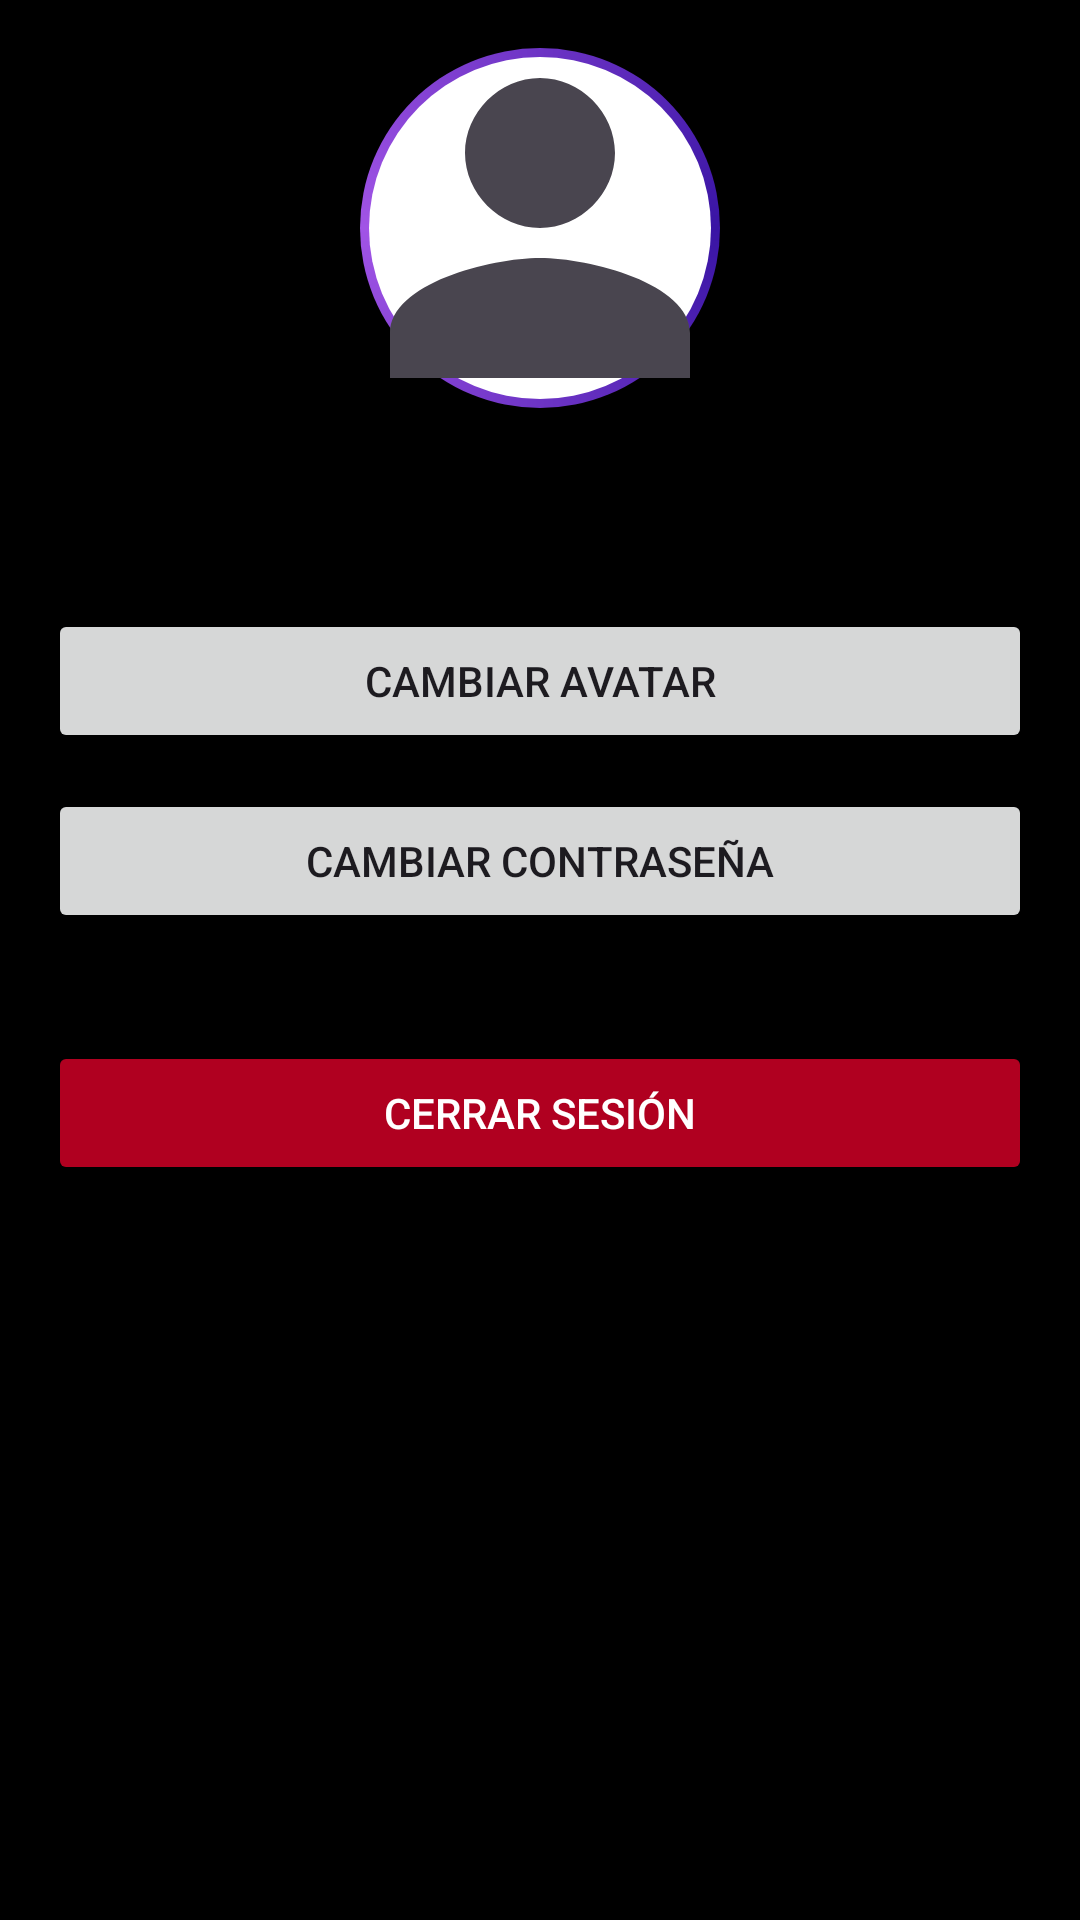

This screen was rendered from an Android layout file. Write that file and the resources it references.
<!-- AndroidManifest.xml: application theme Theme.FieldSmart -->
<!-- res/layout/fragment_settings.xml -->
<?xml version="1.0" encoding="utf-8"?>
<ScrollView xmlns:android="http://schemas.android.com/apk/res/android"
    android:layout_width="match_parent"
    android:layout_height="match_parent"
    android:background="#000000"
    android:padding="16dp">

    <LinearLayout
        android:layout_width="match_parent"
        android:layout_height="wrap_content"
        android:orientation="vertical"
        android:gravity="center_horizontal">

        
        <ImageView
            android:id="@+id/imgAvatar"
            android:layout_width="120dp"
            android:layout_height="120dp"
            android:src="@drawable/ic_person"
            android:contentDescription="Avatar"
            android:layout_marginBottom="16dp"
            android:scaleType="centerCrop"
            android:background="@drawable/circle_background"/>

        
        <TextView
            android:id="@+id/txtNombreUsuario"
            android:layout_width="wrap_content"
            android:layout_height="wrap_content"
            android:text=""
            android:textSize="20sp"
            android:textStyle="bold"
            android:layout_marginBottom="24dp"/>

        
        <Button
            android:id="@+id/btnCambiarAvatar"
            android:layout_width="match_parent"
            android:layout_height="wrap_content"
            android:text="Cambiar Avatar"
            android:layout_marginBottom="12dp"/>

        
        <Button
            android:id="@+id/btnCambiarContrasena"
            android:layout_width="match_parent"
            android:layout_height="wrap_content"
            android:text="Cambiar Contraseña"
            android:layout_marginBottom="12dp"/>

        
        <Button
            android:id="@+id/btnCerrarSesion"
            android:layout_width="match_parent"
            android:layout_height="wrap_content"
            android:text="Cerrar Sesión"
            android:layout_marginTop="24dp"
            android:backgroundTint="@color/design_default_color_error"
            android:textColor="@android:color/white"/>

    </LinearLayout>
</ScrollView>
<!-- resources referenced by this layout -->
<resources>
  <!-- drawable circle_background (drawable) -->
  <layer-list xmlns:android="http://schemas.android.com/apk/res/android">
  
      
      <item>
          <shape android:shape="oval">
              <stroke android:width="0dp"
                  android:color="@android:color/transparent" />
              <gradient
                  android:type="sweep"
                  android:startColor="#3914A4"
                  android:centerColor="#A154E6"
                  android:endColor="#3914A4"
                  android:useLevel="false" />
          </shape>
      </item>
  
      
      <item
          android:left="3dp"
          android:top="3dp"
          android:right="3dp"
          android:bottom="3dp">
          <shape android:shape="oval">
              <solid android:color="@android:color/white" />
          </shape>
      </item>
  
  </layer-list>
  <!-- drawable ic_person (drawable) -->
  <vector xmlns:android="http://schemas.android.com/apk/res/android"
      android:width="24dp"
      android:height="24dp"
      android:viewportWidth="24"
      android:viewportHeight="24"
      android:tint="?attr/colorControlNormal">
      <path
          android:fillColor="@android:color/black"
          android:pathData="M12,12c2.7,0 5,-2.3 5,-5s-2.3,-5 -5,-5 -5,2.3 -5,5 2.3,5 5,5zM12,14c-3.3,0 -10,1.7 -10,5v3h20v-3c0,-3.3 -6.7,-5 -10,-5z"/>
  </vector>
  <style name="Theme.FieldSmart" parent="Base.Theme.FieldSmart" />
  <style name="Base.Theme.FieldSmart" parent="Theme.Material3.DayNight.NoActionBar">
  
          
          <item name="android:forceDarkAllowed">false</item>
  
          
          <item name="android:statusBarColor">@color/moradoxd</item>
          <item name="android:windowLightStatusBar">false</item>
  
          
          <item name="android:navigationBarColor">@color/celeste</item>
  
      </style>
  <color name="moradoxd">#00b3a0</color>
  <color name="celeste">#2196F3</color>
</resources>
